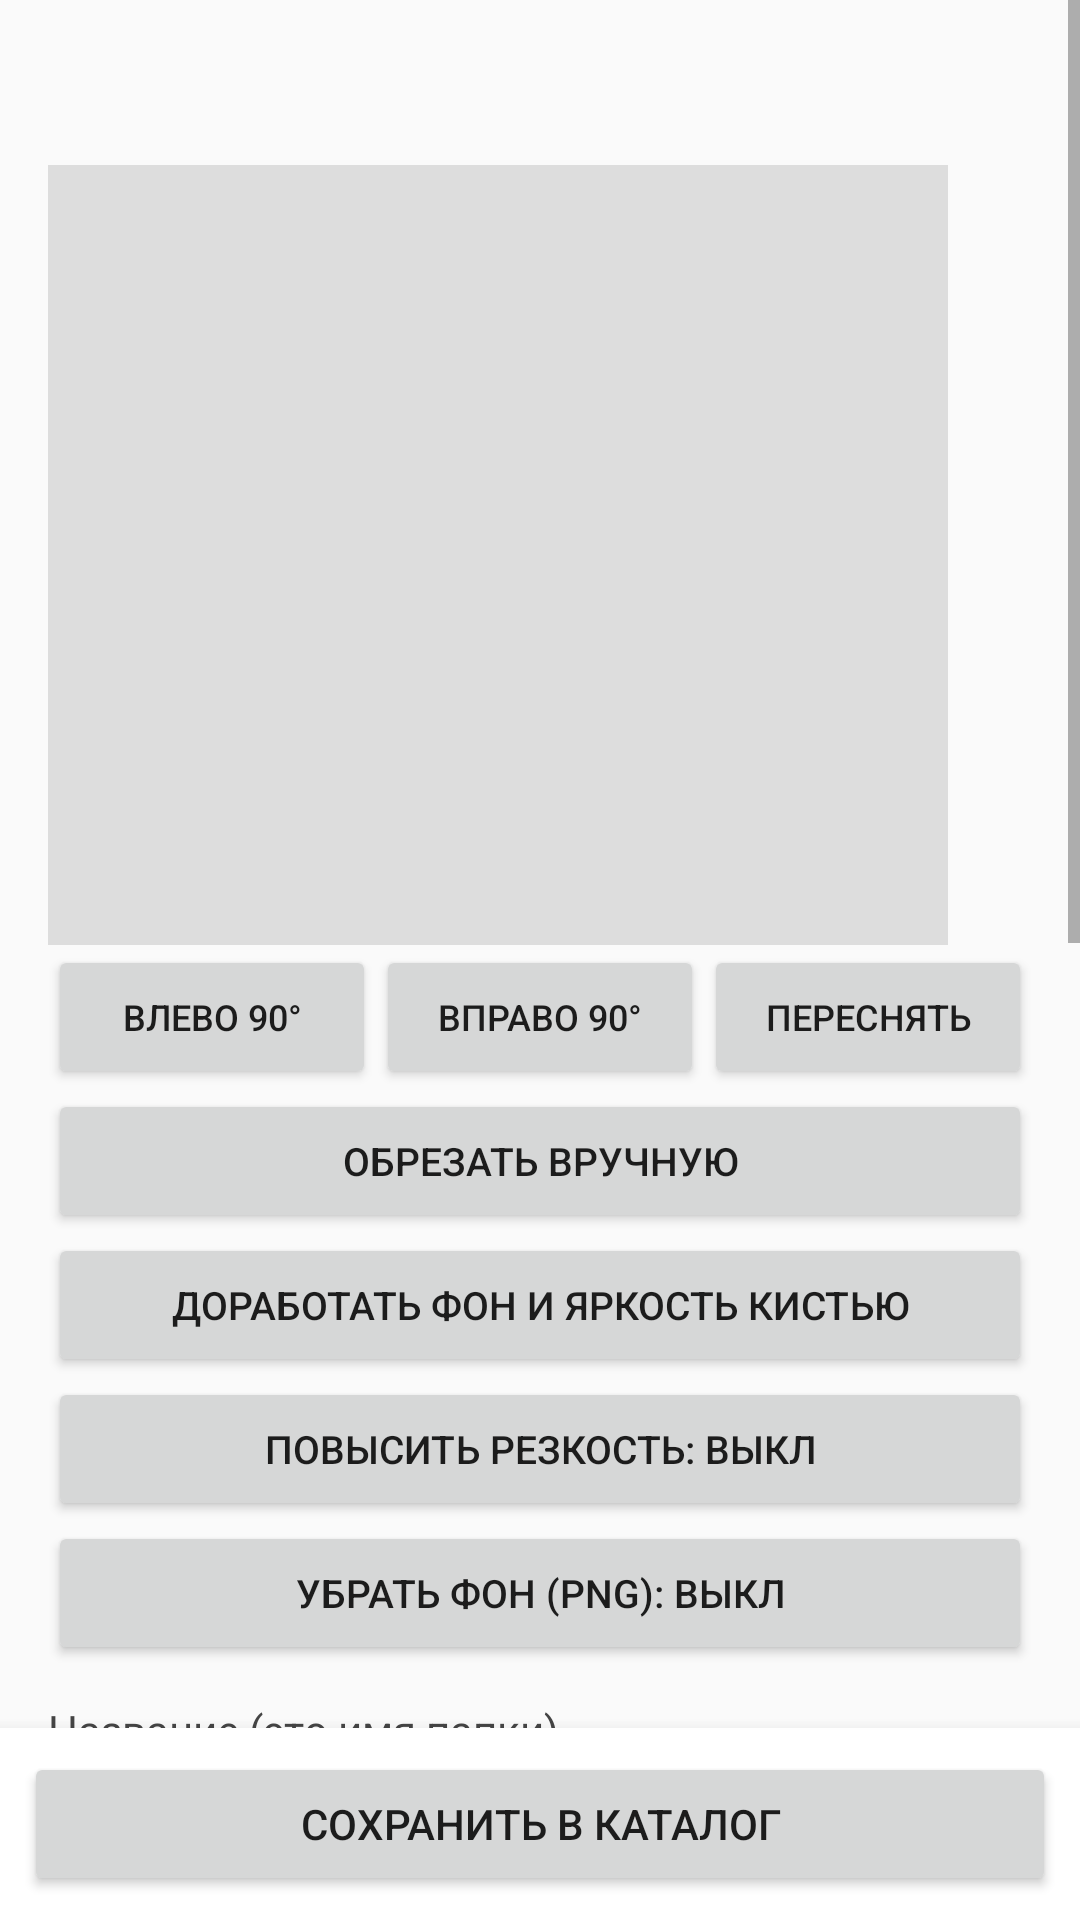

The Android layout XML behind this screen, and the referenced resources:
<!-- AndroidManifest.xml: application theme AppTheme -->
<!-- res/layout/activity_edit.xml -->
<?xml version="1.0" encoding="utf-8"?>
<LinearLayout xmlns:android="http://schemas.android.com/apk/res/android"
    android:layout_width="match_parent"
    android:layout_height="match_parent"
    android:background="#FAFAFA"
    android:orientation="vertical">

<ScrollView
    android:layout_width="match_parent"
    android:layout_height="0dp"
    android:layout_weight="1">

    <LinearLayout
        android:layout_width="match_parent"
        android:layout_height="wrap_content"
        android:orientation="vertical"
        android:padding="16dp">

        <TextView
            android:id="@+id/title"
            android:layout_width="match_parent"
            android:layout_height="wrap_content"
            android:textColor="#111111"
            android:textSize="20sp"
            android:textStyle="bold" />

        <FrameLayout
            android:layout_width="match_parent"
            android:layout_height="260dp"
            android:layout_marginTop="12dp">

            <HorizontalScrollView
                android:id="@+id/pager"
                android:layout_width="match_parent"
                android:layout_height="match_parent"
                android:overScrollMode="never"
                android:scrollbars="none">

                <LinearLayout
                    android:id="@+id/pagerRow"
                    android:layout_width="wrap_content"
                    android:layout_height="match_parent"
                    android:orientation="horizontal">

                    <ImageView
                        android:id="@+id/photo"
                        android:layout_width="300dp"
                        android:layout_height="match_parent"
                        android:background="#DDDDDD"
                        android:scaleType="fitCenter" />
                </LinearLayout>
            </HorizontalScrollView>

            <TextView
                android:id="@+id/pageHint"
                android:layout_width="wrap_content"
                android:layout_height="wrap_content"
                android:layout_gravity="bottom|end"
                android:layout_margin="8dp"
                android:background="#99000000"
                android:paddingStart="10dp"
                android:paddingTop="4dp"
                android:paddingEnd="10dp"
                android:paddingBottom="4dp"
                android:textColor="#FFFFFF"
                android:textSize="13sp"
                android:visibility="gone" />
        </FrameLayout>

        <Button
            android:id="@+id/btnAddExtra"
            android:layout_width="match_parent"
            android:layout_height="wrap_content"
            android:text="＋ Добавить фото в карточку"
            android:textSize="13sp"
            android:visibility="gone" />

        <TextView
            android:id="@+id/extraNote"
            android:layout_width="match_parent"
            android:layout_height="wrap_content"
            android:paddingTop="4dp"
            android:text="Дополнительные фото можно добавить после сохранения карточки. Кнопки ниже относятся к главному фото."
            android:textColor="#777777"
            android:textSize="12sp"
            android:visibility="gone" />

        <LinearLayout
            android:layout_width="match_parent"
            android:layout_height="wrap_content"
            android:orientation="horizontal">

            <Button
                android:id="@+id/btnRotL"
                android:layout_width="0dp"
                android:layout_height="wrap_content"
                android:layout_weight="1"
                android:text="Влево 90°"
                android:textSize="12sp" />

            <Button
                android:id="@+id/btnRotR"
                android:layout_width="0dp"
                android:layout_height="wrap_content"
                android:layout_weight="1"
                android:text="Вправо 90°"
                android:textSize="12sp" />

            <Button
                android:id="@+id/btnRetake"
                android:layout_width="0dp"
                android:layout_height="wrap_content"
                android:layout_weight="1"
                android:text="Переснять"
                android:textSize="12sp" />
        </LinearLayout>

        <Button
            android:id="@+id/btnCrop"
            android:layout_width="match_parent"
            android:layout_height="wrap_content"
            android:text="Обрезать вручную"
            android:textSize="13sp" />

        <Button
            android:id="@+id/btnEraser"
            android:layout_width="match_parent"
            android:layout_height="wrap_content"
            android:text="Доработать фон и яркость кистью"
            android:textSize="13sp" />

        <Button
            android:id="@+id/btnSharpen"
            android:layout_width="match_parent"
            android:layout_height="wrap_content"
            android:text="Повысить резкость: выкл"
            android:textSize="13sp" />

        <Button
            android:id="@+id/btnCutout"
            android:layout_width="match_parent"
            android:layout_height="wrap_content"
            android:text="Убрать фон (PNG): выкл"
            android:textSize="13sp" />

        <Button
            android:id="@+id/btnRestoreOrig"
            android:layout_width="match_parent"
            android:layout_height="wrap_content"
            android:text="Вернуть оригинал и начать правку заново"
            android:textColor="#C62828"
            android:textSize="13sp"
            android:visibility="gone" />

        <TextView
            android:layout_width="wrap_content"
            android:layout_height="wrap_content"
            android:layout_marginTop="12dp"
            android:text="Название (это имя папки)"
            android:textColor="#444444" />

        <EditText
            android:id="@+id/nameEt"
            android:layout_width="match_parent"
            android:layout_height="wrap_content"
            android:inputType="text"
            android:maxLines="1" />

        <TextView
            android:layout_width="wrap_content"
            android:layout_height="wrap_content"
            android:layout_marginTop="12dp"
            android:text="Аннотация"
            android:textColor="#444444" />

        <EditText
            android:id="@+id/noteEt"
            android:layout_width="match_parent"
            android:layout_height="wrap_content"
            android:gravity="top"
            android:hint="Например: Тут OS для SBC, Debian"
            android:inputType="textMultiLine|textCapSentences"
            android:minLines="4" />

        <TextView
            android:layout_width="wrap_content"
            android:layout_height="wrap_content"
            android:layout_marginTop="16dp"
            android:text="Параметры устройства (USB)"
            android:textColor="#444444"
            android:textStyle="bold" />

        <EditText
            android:id="@+id/vidEt"
            android:layout_width="match_parent"
            android:layout_height="wrap_content"
            android:hint="VID:PID, например 0951:1666"
            android:inputType="text"
            android:maxLines="1" />

        <LinearLayout
            android:layout_width="match_parent"
            android:layout_height="wrap_content"
            android:orientation="horizontal">

            <Button
                android:id="@+id/btnOtg"
                android:layout_width="0dp"
                android:layout_height="wrap_content"
                android:layout_weight="1"
                android:text="Считать по OTG"
                android:textSize="13sp" />

            <Button
                android:id="@+id/btnFindOnline"
                android:layout_width="0dp"
                android:layout_height="wrap_content"
                android:layout_weight="1"
                android:text="Найти онлайн"
                android:textSize="13sp" />
        </LinearLayout>

        <EditText
            android:id="@+id/devEt"
            android:layout_width="match_parent"
            android:layout_height="wrap_content"
            android:gravity="top"
            android:hint="Здесь параметры: производитель, модель, тип, ссылки. Можно писать руками, найденное добавляется снизу, ничего не стирается."
            android:inputType="textMultiLine"
            android:minLines="3" />

        <Button
            android:id="@+id/btnDelete"
            android:layout_width="match_parent"
            android:layout_height="wrap_content"
            android:text="Удалить"
            android:textColor="#C62828" />
    </LinearLayout>
</ScrollView>

    <LinearLayout
        android:layout_width="match_parent"
        android:layout_height="wrap_content"
        android:background="#FFFFFF"
        android:elevation="8dp"
        android:orientation="vertical"
        android:padding="8dp">

        <TextView
            android:id="@+id/dirtyBanner"
            android:layout_width="match_parent"
            android:layout_height="wrap_content"
            android:background="#FFF3CD"
            android:padding="8dp"
            android:text="Есть несохранённые изменения. Нажми «Сохранить», иначе они пропадут."
            android:textColor="#664D03"
            android:textSize="13sp"
            android:visibility="gone" />

        <Button
            android:id="@+id/btnSave"
            android:layout_width="match_parent"
            android:layout_height="wrap_content"
            android:text="Сохранить в каталог" />
    </LinearLayout>
</LinearLayout>
<!-- resources referenced by this layout -->
<resources>
  <style name="AppTheme" parent="Theme.AppCompat.Light.NoActionBar">
          <item name="colorPrimary">#1565C0</item>
          <item name="colorPrimaryDark">#0D47A1</item>
          <item name="colorAccent">#1565C0</item>
          <item name="android:statusBarColor">#0D47A1</item>
      </style>
</resources>
